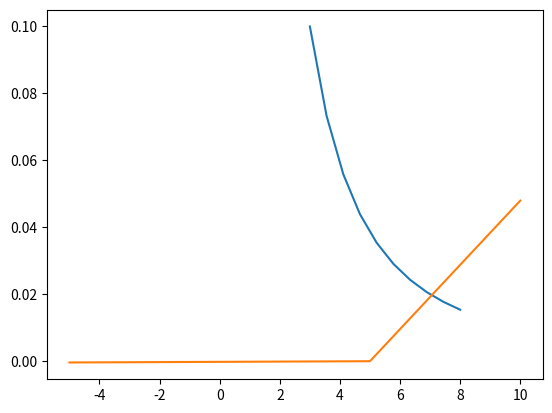

Recreate this plot in Python.
import matplotlib.pyplot as plt
import numpy as np
from scipy.interpolate import lagrange
import numpy.polynomial.polynomial as pol

f2=lambda x:1/(1+x**2)
x=np.linspace(3,8,10)
y=f2(x)
plt.plot(x,y)


def pol_lagrange(f,rangeStart,rangeEnd,nbr):
    x=np.array([rangeStart,rangeEnd,nbr])
    y=f(x)
    poly= lagrange(x,y)
    pol.Polynomial([rangeStart,rangeEnd,nbr])
    
    plt.plot(x,poly)
    plt.show()
 

pol_lagrange(f2,-5,5,10)




"""def pol_lag(f,a,b,n):
    x=np.linspace(a,b,n)
    X=np.poly1d([1.0])
    y=f(x)
    l=1
    while i,j in range[:n+1]:
        i=j+1
        l=sum(y[j] * (np.prod(X-x[i])/(x[j]-x[i]))
    return l
"""


def lagrange(f,rangeStart,rangeEnd,n):
    x = np.linspace(rangeStart,rangeEnd, n + 1)
    X = np.poly1d([1, 0])
    P = 0
    for i in range(n + 1):
        L = 1

        for j in range(0, i):
            L = L * (X - x[j]) / (x[i] - x[j])

        for j in range(i + 1, n + 1):
            L = L * (X - x[j]) / (x[i] - x[j])

        P = P + L * f(x[i])
        plt.plot(x,P)
    return P